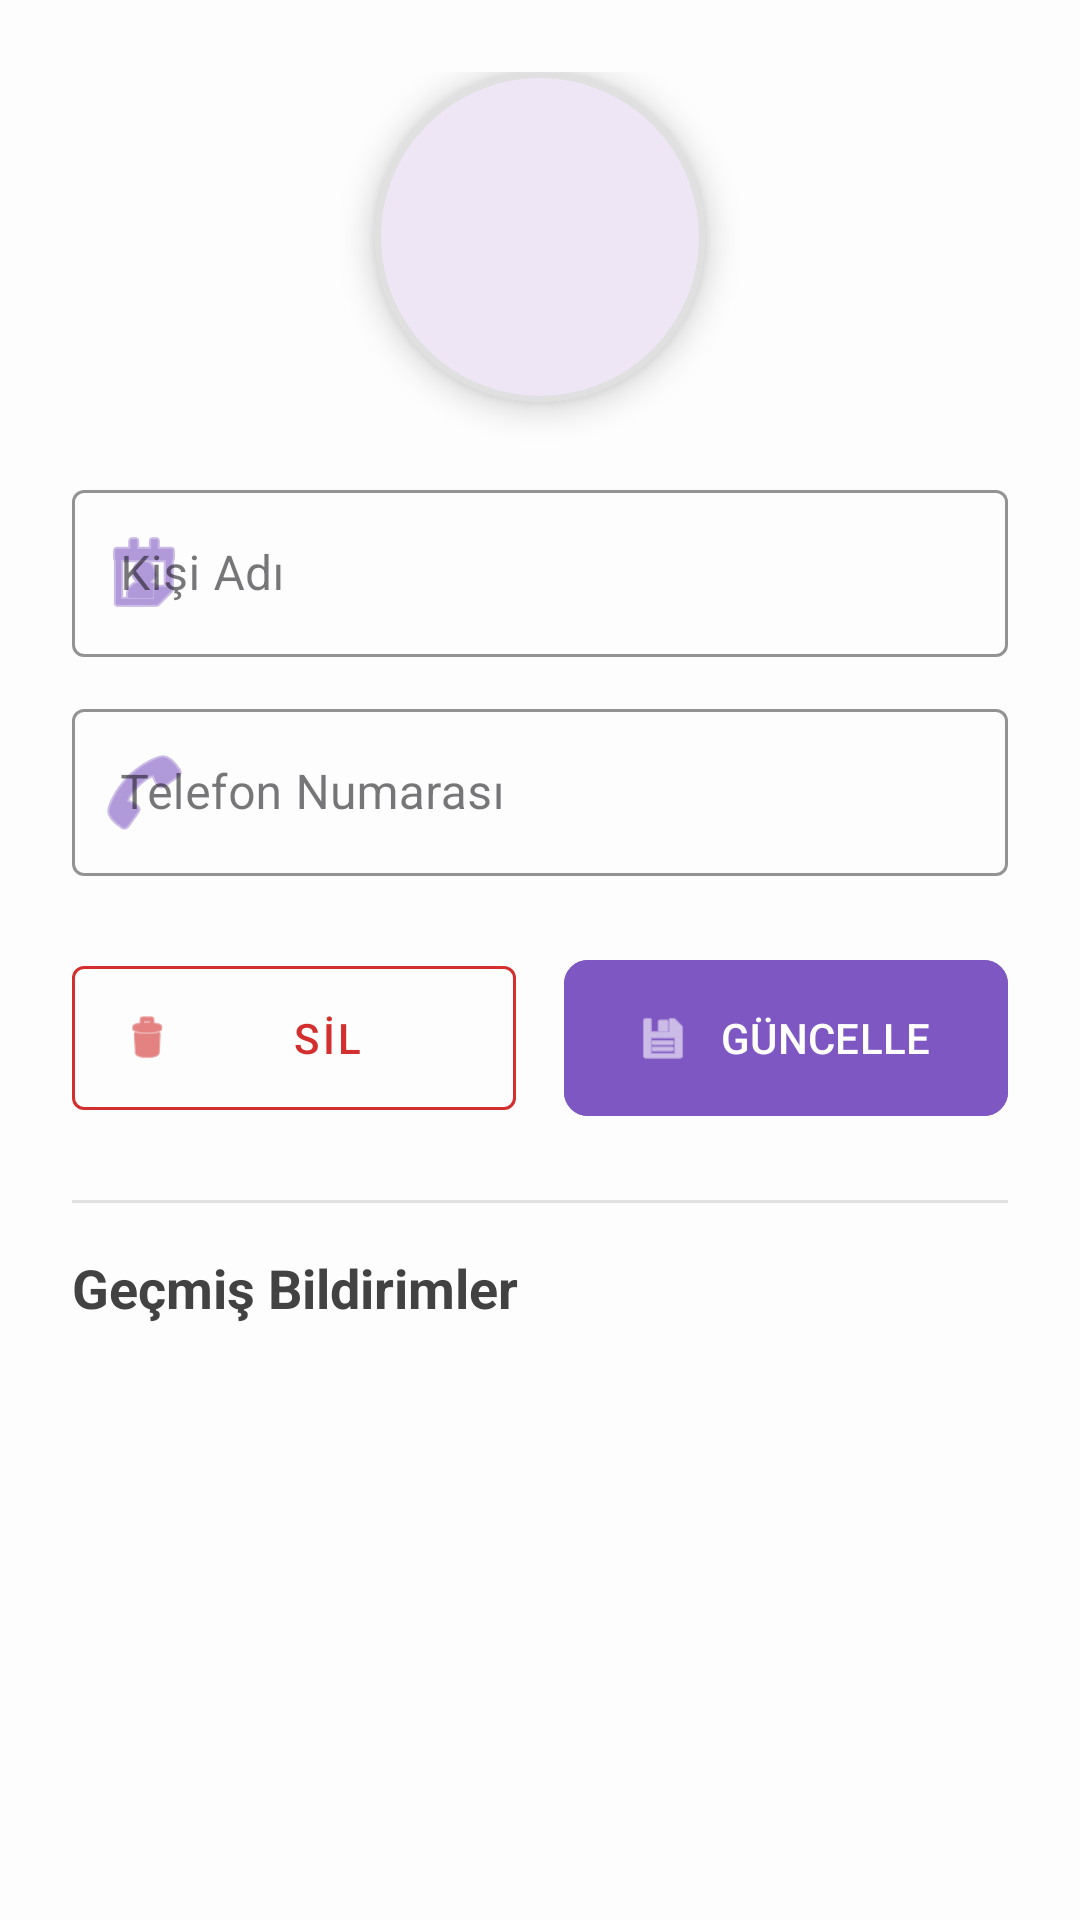

Reconstruct the res/layout file that produces this screen, plus the resources it refers to.
<!-- AndroidManifest.xml: application theme Base.Theme.ANKADIN -->
<!-- res/layout/fragment_acil_kisi_detay.xml -->
<?xml version="1.0" encoding="utf-8"?>
<LinearLayout xmlns:android="http://schemas.android.com/apk/res/android"
    xmlns:app="http://schemas.android.com/apk/res-auto"
    xmlns:tools="http://schemas.android.com/tools"
    android:layout_width="match_parent"
    android:layout_height="match_parent"
    android:background="#FDFDFD"
    android:orientation="vertical"
    android:padding="24dp">

    <com.google.android.material.card.MaterialCardView
        android:layout_width="110dp"
        android:layout_height="110dp"
        android:layout_gravity="center_horizontal"
        android:layout_marginBottom="24dp"
        app:cardCornerRadius="55dp"
        app:cardElevation="6dp"
        app:strokeColor="#E0E0E0"
        app:strokeWidth="2dp">

        <ImageView
            android:id="@+id/imgFoto"
            android:layout_width="match_parent"
            android:layout_height="match_parent"
            android:contentDescription="Profil Fotoğrafı"
            android:scaleType="centerCrop"
            android:src="@drawable/ic_profile" />
    </com.google.android.material.card.MaterialCardView>

    <com.google.android.material.textfield.TextInputLayout
        android:id="@+id/tilAd"
        style="@style/Widget.MaterialComponents.TextInputLayout.OutlinedBox"
        android:layout_width="match_parent"
        android:layout_height="wrap_content"
        android:layout_marginBottom="12dp"
        android:hint="Kişi Adı"
        app:boxStrokeColor="#7E57C2"
        app:hintTextColor="#7E57C2"
        app:startIconDrawable="@android:drawable/ic_menu_my_calendar"
        app:startIconTint="#7E57C2">

        <com.google.android.material.textfield.TextInputEditText
            android:id="@+id/etAd"
            android:layout_width="match_parent"
            android:layout_height="wrap_content"
            android:inputType="textPersonName" />
    </com.google.android.material.textfield.TextInputLayout>

    <com.google.android.material.textfield.TextInputLayout
        android:id="@+id/tilTelefon"
        style="@style/Widget.MaterialComponents.TextInputLayout.OutlinedBox"
        android:layout_width="match_parent"
        android:layout_height="wrap_content"
        android:layout_marginBottom="24dp"
        android:hint="Telefon Numarası"
        app:boxStrokeColor="#7E57C2"
        app:hintTextColor="#7E57C2"
        app:startIconDrawable="@android:drawable/ic_menu_call"
        app:startIconTint="#7E57C2">

        <com.google.android.material.textfield.TextInputEditText
            android:id="@+id/etTelefon"
            android:layout_width="match_parent"
            android:layout_height="wrap_content"
            android:inputType="phone" />
    </com.google.android.material.textfield.TextInputLayout>

    <LinearLayout
        android:layout_width="match_parent"
        android:layout_height="wrap_content"
        android:layout_marginBottom="24dp"
        android:orientation="horizontal">

        <com.google.android.material.button.MaterialButton
            android:id="@+id/btnSil"
            style="@style/Widget.MaterialComponents.Button.OutlinedButton"
            android:layout_width="0dp"
            android:layout_height="60dp"
            android:layout_marginEnd="8dp"
            android:layout_weight="1"
            android:text="SİL"
            android:textColor="#D32F2F"
            app:icon="@android:drawable/ic_menu_delete"
            app:iconTint="#D32F2F"
            app:strokeColor="#D32F2F" />

        <com.google.android.material.button.MaterialButton
            android:id="@+id/btnGuncelle"
            android:layout_width="0dp"
            android:layout_height="60dp"
            android:layout_marginStart="8dp"
            android:layout_weight="1"
            android:backgroundTint="#7E57C2"
            android:text="GÜNCELLE"
            app:cornerRadius="8dp"
            app:icon="@android:drawable/ic_menu_save" />

    </LinearLayout>

    <View
        android:layout_width="match_parent"
        android:layout_height="1dp"
        android:layout_marginBottom="16dp"
        android:background="#E0E0E0" />

    <TextView
        android:id="@+id/tvMesajBaslik"
        android:layout_width="wrap_content"
        android:layout_height="wrap_content"
        android:layout_marginBottom="12dp"
        android:text="Geçmiş Bildirimler"
        android:textColor="#424242"
        android:textSize="18sp"
        android:textStyle="bold" />

    <androidx.recyclerview.widget.RecyclerView
        android:id="@+id/rvMesajlar"
        android:layout_width="match_parent"
        android:layout_height="0dp"
        android:layout_weight="1"
        android:clipToPadding="false"
        android:paddingBottom="16dp"
        android:scrollbars="vertical"
        tools:listitem="@android:layout/simple_list_item_1" />

</LinearLayout>
<!-- resources referenced by this layout -->
<resources>
  <style name="Base.Theme.ANKADIN" parent="Theme.Material3.DayNight.NoActionBar">
          
          
          <item name="colorPrimaryVariant">#3700B3</item>
          <item name="colorOnPrimary">#FFFFFF</item>
  
          <item name="colorSecondary">#03DAC6</item>
          <item name="colorOnSecondary">#000000</item>
  
          <item name="materialCalendarTheme">@style/CustomMaterialCalendar</item>
  
      </style>
  <style name="CustomMaterialCalendar" parent="ThemeOverlay.MaterialComponents.MaterialCalendar">
          <item name="colorPrimary">#7E57C2</item>
          <item name="colorOnPrimary">#FFFFFF</item>
          <item name="colorOnSurface">#6200EE</item>
      </style>
</resources>
